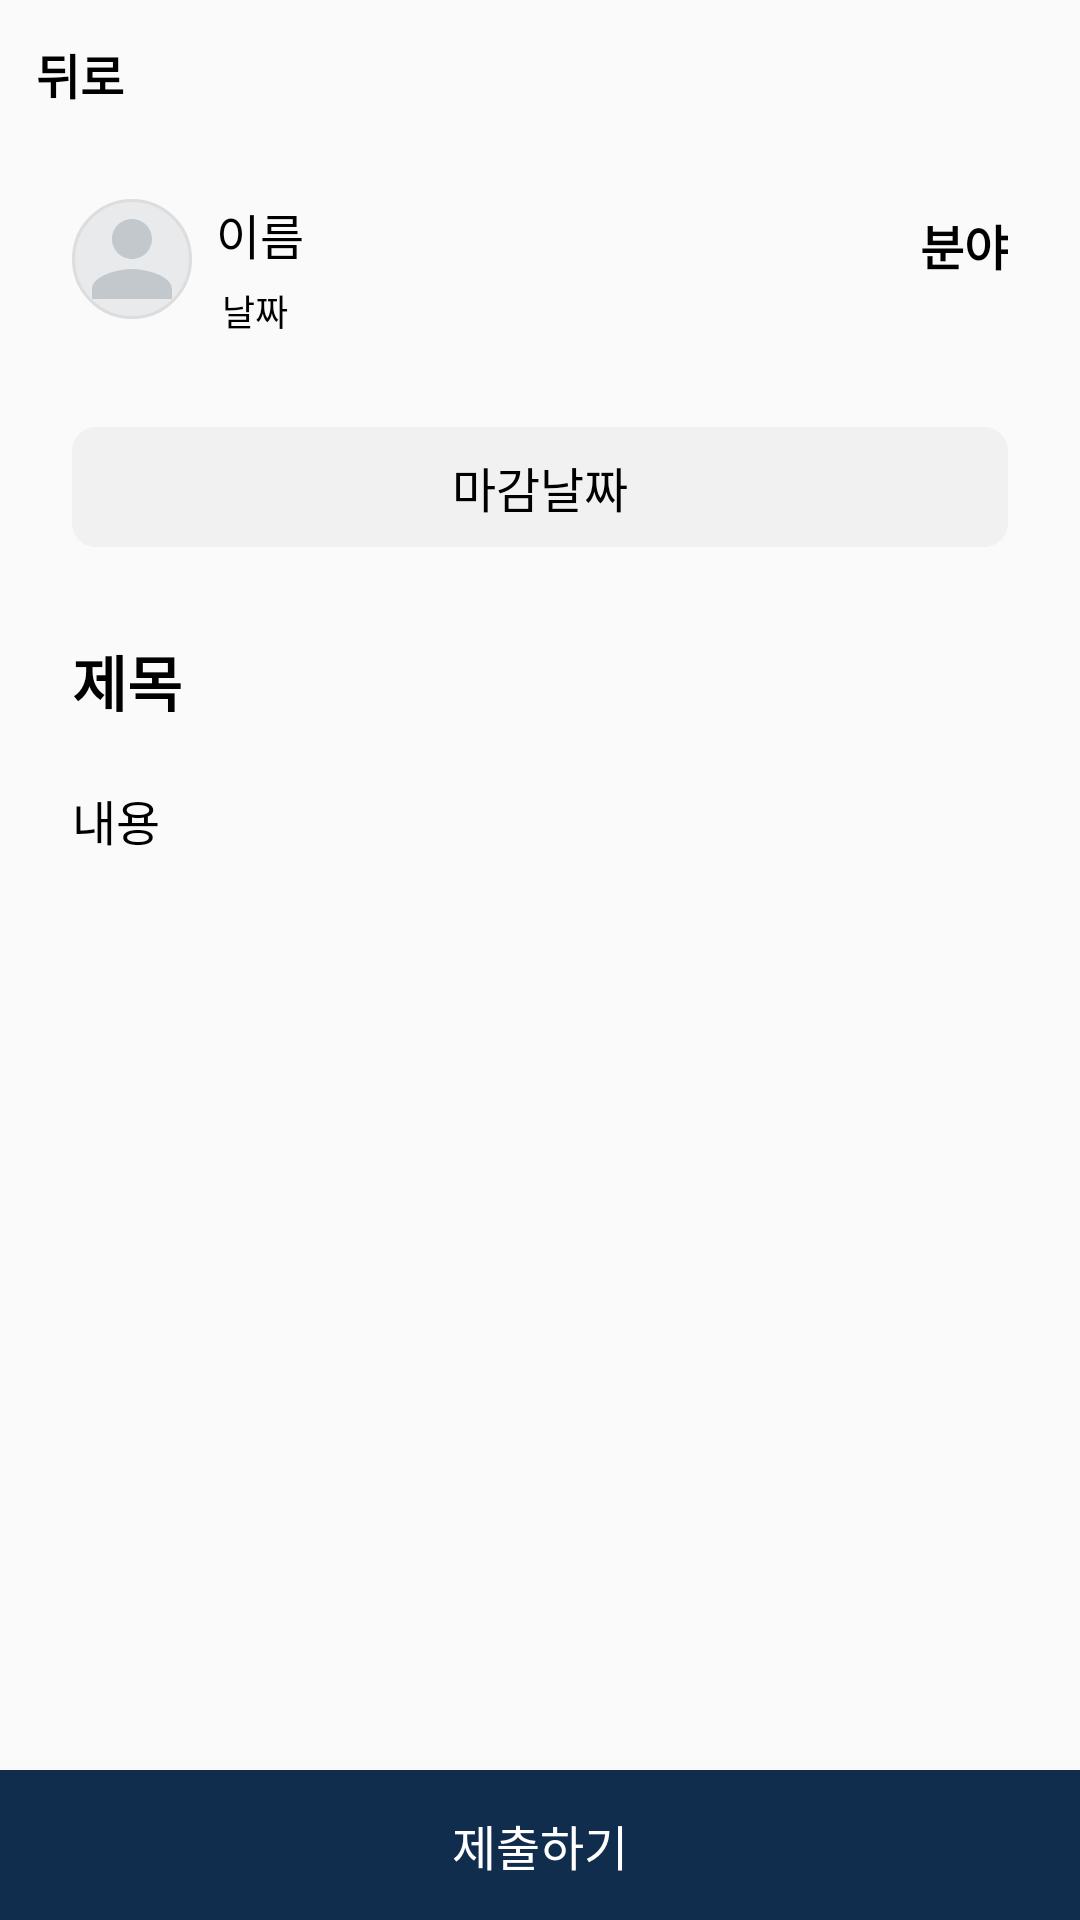

Android layout source for this screen:
<!-- AndroidManifest.xml: application theme AppTheme -->
<!-- res/layout/homework_show_activity.xml -->
<?xml version="1.0" encoding="utf-8"?>
<layout xmlns:android="http://schemas.android.com/apk/res/android"
    xmlns:app="http://schemas.android.com/apk/res-auto">

    <data>
        <variable
            name="viewModel"
            type="com.gram.gramoproject.viewmodel.HomeworkShowViewModel" />
    </data>

    <androidx.constraintlayout.widget.ConstraintLayout
        android:layout_width="match_parent"
        android:layout_height="match_parent">

        <ImageButton
            android:id="@+id/hmwk_back_btn"
            android:layout_width="wrap_content"
            android:layout_height="wrap_content"
            android:layout_marginStart="12dp"
            android:layout_marginTop="12dp"
            android:background="@android:color/transparent"
            app:layout_constraintStart_toStartOf="parent"
            app:layout_constraintTop_toTopOf="parent"
            app:srcCompat="@drawable/ic_baseline_arrow_back_ios_24" />

        <TextView
            android:id="@+id/hmwk_back_tv"
            android:layout_width="wrap_content"
            android:layout_height="wrap_content"
            android:layout_marginTop="13dp"
            android:text="뒤로"
            android:textColor="@color/black"
            android:textSize="16sp"
            android:textStyle="bold"
            app:layout_constraintStart_toEndOf="@+id/hmwk_back_btn"
            app:layout_constraintTop_toTopOf="parent" />

        <ImageView
            android:id="@+id/hmwk_profile_img"
            android:layout_width="40dp"
            android:layout_height="40dp"
            android:layout_marginStart="24dp"
            android:layout_marginTop="30dp"
            android:background="@drawable/homework_image"
            app:layout_constraintStart_toStartOf="parent"
            app:layout_constraintTop_toBottomOf="@+id/hmwk_back_tv"
            app:srcCompat="@drawable/ic_baseline_person_24" />

        <TextView
            android:id="@+id/hmwk_name_tv"
            android:layout_width="wrap_content"
            android:layout_height="wrap_content"
            android:layout_marginStart="8dp"
            android:layout_marginTop="30dp"
            android:text="이름"
            android:textColor="@color/black"
            android:textSize="16sp"
            app:layout_constraintStart_toEndOf="@+id/hmwk_profile_img"
            app:layout_constraintTop_toBottomOf="@+id/hmwk_back_tv" />

        <TextView
            android:id="@+id/hmwk_date_tv"
            android:layout_width="wrap_content"
            android:layout_height="wrap_content"
            android:layout_marginStart="10dp"
            android:layout_marginTop="5dp"
            android:text="날짜"
            android:textColor="@color/black"
            android:textSize="12sp"
            app:layout_constraintStart_toEndOf="@+id/hmwk_profile_img"
            app:layout_constraintTop_toBottomOf="@+id/hmwk_name_tv" />

        <TextView
            android:id="@+id/hmwk_major_tv"
            android:layout_width="wrap_content"
            android:layout_height="wrap_content"
            android:layout_marginTop="70dp"
            android:layout_marginEnd="24dp"
            android:text="분야"
            android:textColor="@color/black"
            android:textSize="16sp"
            android:textStyle="bold"
            app:layout_constraintEnd_toEndOf="parent"
            app:layout_constraintTop_toTopOf="parent" />

        <TextView
            android:id="@+id/hmwk_endDate_tv"
            android:layout_width="match_parent"
            android:layout_height="40dp"
            android:layout_marginStart="24dp"
            android:layout_marginTop="30dp"
            android:layout_marginEnd="24dp"
            android:background="@drawable/homework_add_tv"
            android:gravity="center"
            android:text="마감날짜"
            android:textColor="@color/black"
            android:textSize="16sp"
            app:layout_constraintEnd_toEndOf="parent"
            app:layout_constraintStart_toStartOf="parent"
            app:layout_constraintTop_toBottomOf="@+id/hmwk_date_tv" />

        <TextView
            android:id="@+id/hmwk_title_tv"
            android:layout_width="match_parent"
            android:layout_height="wrap_content"
            android:layout_marginStart="24dp"
            android:layout_marginTop="30dp"
            android:layout_marginEnd="24dp"
            android:text="제목"
            android:textColor="@color/black"
            android:textSize="20sp"
            android:textStyle="bold"
            app:layout_constraintEnd_toEndOf="parent"
            app:layout_constraintStart_toStartOf="parent"
            app:layout_constraintTop_toBottomOf="@+id/hmwk_endDate_tv" />

        <TextView
            android:id="@+id/hmwk_description_tv"
            android:layout_width="match_parent"
            android:layout_height="wrap_content"
            android:layout_marginStart="24dp"
            android:layout_marginTop="20dp"
            android:layout_marginEnd="24dp"
            android:text="내용"
            android:textColor="@color/black"
            android:textSize="16sp"
            app:layout_constraintEnd_toEndOf="parent"
            app:layout_constraintStart_toStartOf="parent"
            app:layout_constraintTop_toBottomOf="@+id/hmwk_title_tv" />

        <LinearLayout
            android:layout_width="match_parent"
            android:layout_height="50dp"
            android:orientation="horizontal"
            app:layout_constraintBottom_toBottomOf="parent"
            app:layout_constraintEnd_toEndOf="parent"
            app:layout_constraintStart_toStartOf="parent">

            <TextView
                android:id="@+id/hmwk_reject_tv"
                android:layout_width="match_parent"
                android:layout_height="50dp"
                android:layout_weight="2"
                android:background="@color/red"
                android:gravity="center"
                android:text="반환하기"
                android:textColor="@color/white"
                android:textSize="16sp"
                android:visibility="gone"
                app:layout_constraintBottom_toBottomOf="parent"
                app:layout_constraintEnd_toStartOf="@+id/hmwk_submit_tv"
                app:layout_constraintStart_toStartOf="parent" />

            <TextView
                android:id="@+id/hmwk_submit_tv"
                android:layout_width="match_parent"
                android:layout_height="50dp"
                android:layout_weight="1"
                android:background="@color/indigo"
                android:gravity="center"
                android:text="제출하기"
                android:textColor="@color/white"
                android:textSize="16sp"
                app:layout_constraintBottom_toBottomOf="parent"
                app:layout_constraintEnd_toEndOf="parent" />

        </LinearLayout>

        <TextView
            android:id="@+id/hmwk_delete_tv"
            android:layout_width="wrap_content"
            android:layout_height="wrap_content"
            android:layout_marginTop="12dp"
            android:layout_marginEnd="24dp"
            android:text="삭제"
            android:textColor="@color/red"
            android:textSize="16sp"
            android:textStyle="bold"
            android:visibility="gone"
            app:layout_constraintEnd_toEndOf="parent"
            app:layout_constraintTop_toTopOf="parent" />

    </androidx.constraintlayout.widget.ConstraintLayout>

</layout>
<!-- resources referenced by this layout -->
<resources>
  <color name="black">#FF000000</color>
  <color name="indigo">#112D4E</color>
  <color name="red">#FF3120</color>
  <color name="white">#FFFFFFFF</color>
  <!-- drawable homework_add_tv (drawable) -->
  <?xml version="1.0" encoding="utf-8"?>
  <shape xmlns:android="http://schemas.android.com/apk/res/android">
      <corners android:radius="8dp"/>
      <solid android:color="@color/gray2"/>
  </shape>
  <!-- drawable homework_image (drawable) -->
  <?xml version="1.0" encoding="utf-8"?>
  <shape xmlns:android="http://schemas.android.com/apk/res/android">
      <corners android:radius="20dp"/>
      <stroke android:color="#DDD" android:width="1dp"/>
      <solid android:color="#E8EAEC"/>
  
  </shape>
  <!-- drawable ic_baseline_person_24 (drawable) -->
  <vector android:height="32dp" android:tint="#C3C8CD"
      android:viewportHeight="24" android:viewportWidth="24"
      android:width="32dp" xmlns:android="http://schemas.android.com/apk/res/android">
      <path android:fillColor="@android:color/white" android:pathData="M12,12c2.21,0 4,-1.79 4,-4s-1.79,-4 -4,-4 -4,1.79 -4,4 1.79,4 4,4zM12,14c-2.67,0 -8,1.34 -8,4v2h16v-2c0,-2.66 -5.33,-4 -8,-4z"/>
  </vector>
  <style name="AppTheme" parent="Theme.AppCompat.Light.NoActionBar">
          <item name="colorPrimaryDark">@color/white</item>
          <item name="android:windowLightStatusBar">true</item>
          <item name="bottomSheetDialogTheme">@style/AppBottomSheetDialogTheme</item>
      </style>
  <color name="gray2">#F1F1F1</color>
  <style name="AppBottomSheetDialogTheme" parent="Theme.Design.Light.BottomSheetDialog">
          <item name="bottomSheetStyle">@style/AppModalStyle</item>
      </style>
  <style name="AppModalStyle" parent="Widget.Design.BottomSheet.Modal">
          <item name="android:background">@drawable/radius_dialog</item>
      </style>
</resources>
